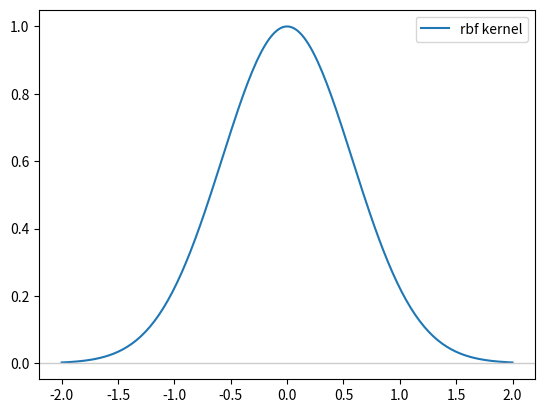

The matplotlib source for this figure:
import numpy as np
import matplotlib.pyplot as plt

x = np.linspace(-2, 2, 200)
gamma = 1.5
k_rbf = np.exp(-gamma * (x ** 2))
plt.plot(x, k_rbf, label="rbf kernel")
plt.axhline(0, color="0.8", linewidth=1)
plt.legend()
